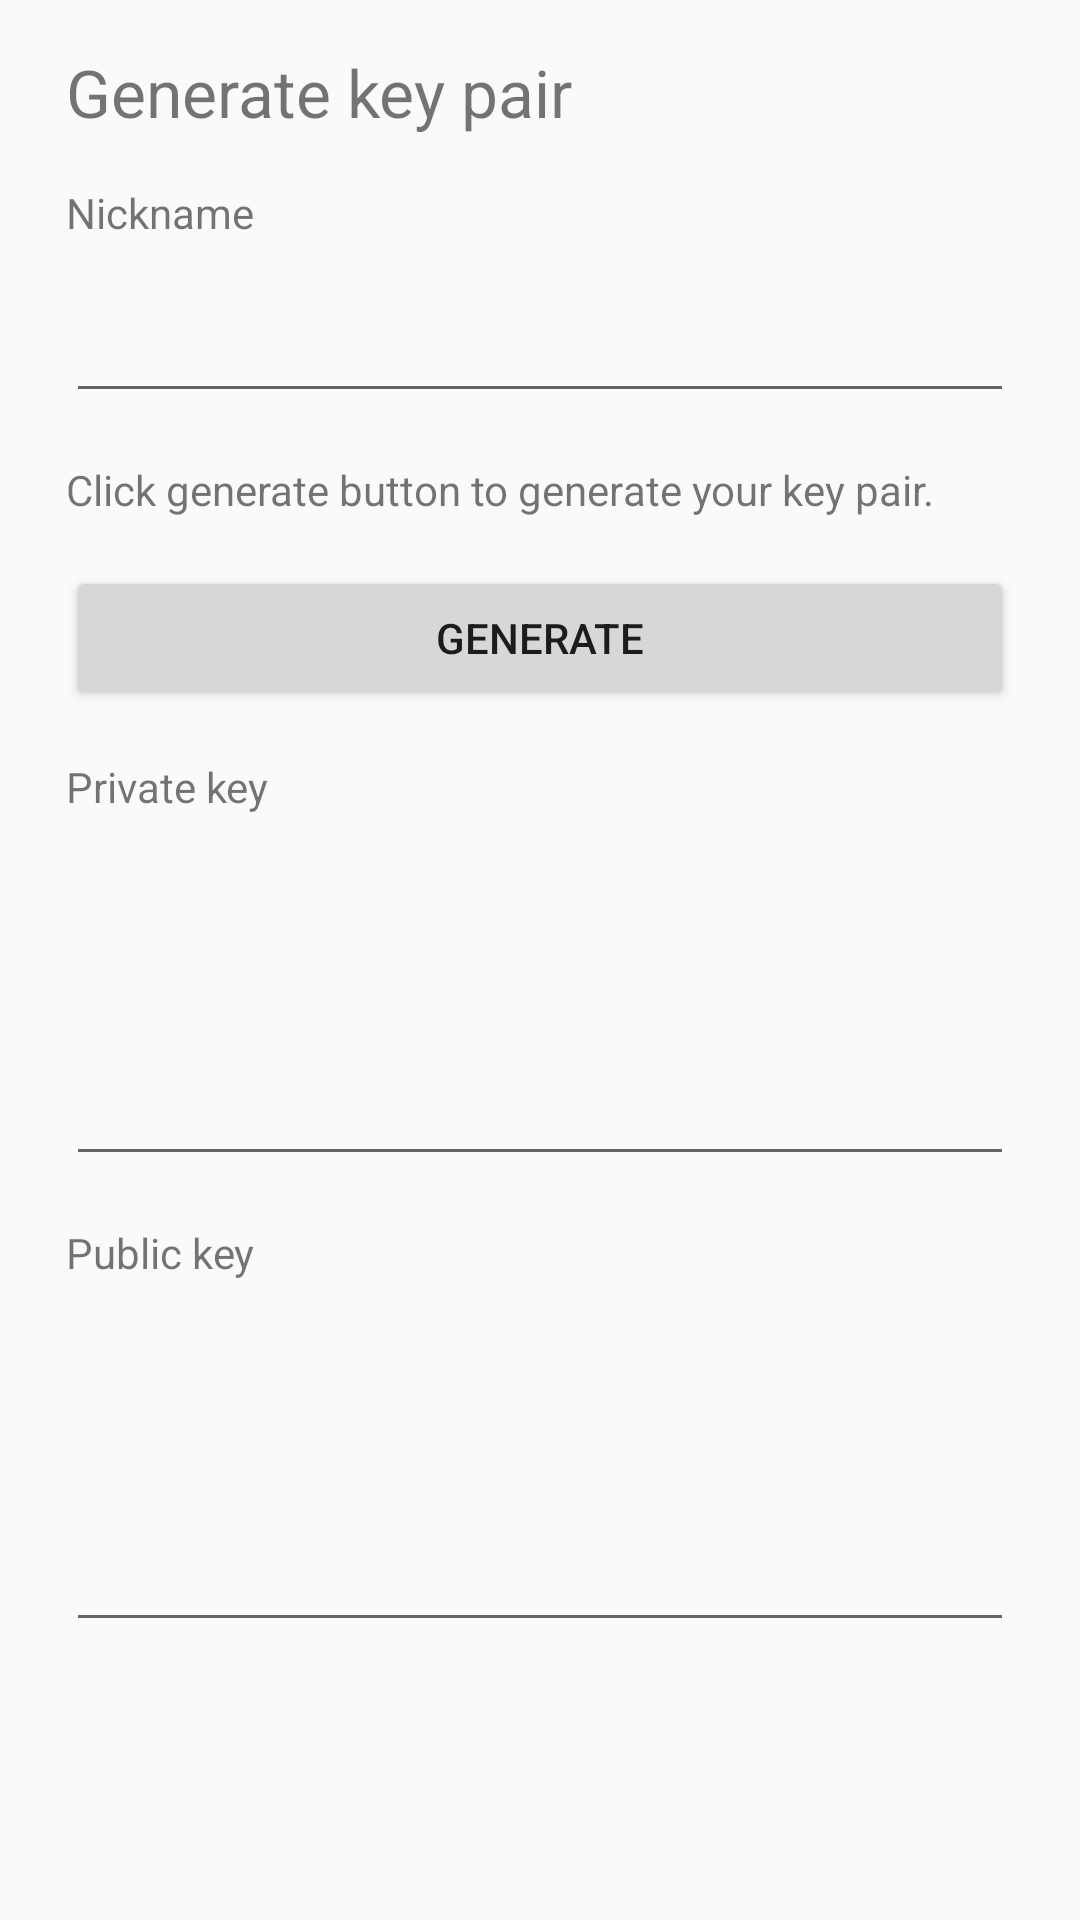

This screen was rendered from an Android layout file. Write that file and the resources it references.
<!-- AndroidManifest.xml: application theme AppTheme -->
<!-- res/layout/dialog_createkey.xml -->
<?xml version="1.0" encoding="utf-8"?>
<androidx.constraintlayout.widget.ConstraintLayout xmlns:android="http://schemas.android.com/apk/res/android"
    xmlns:app="http://schemas.android.com/apk/res-auto"
    xmlns:tools="http://schemas.android.com/tools"
    android:orientation="vertical" android:layout_width="match_parent"
    android:layout_height="match_parent">

    <TextView
        android:id="@+id/textView13"
        style="@style/DialogTheme.Title"
        android:layout_width="wrap_content"
        android:layout_height="wrap_content"
        android:text="@string/dialog_create_key_title"
        app:layout_constraintStart_toStartOf="parent"
        app:layout_constraintTop_toTopOf="parent" />

    <TextView
        android:id="@+id/textView14"
        style="@style/DialogTheme"
        android:layout_width="wrap_content"
        android:layout_height="wrap_content"
        android:text="@string/dialog_create_key_name"
        app:layout_constraintStart_toStartOf="parent"
        app:layout_constraintTop_toBottomOf="@+id/textView13" />

    <EditText
        android:id="@+id/dialogCreateKeyEditText1"
        style="@style/DialogTheme"
        android:layout_width="match_parent"
        android:layout_height="wrap_content"
        android:ems="10"
        android:inputType="textPersonName"
        app:layout_constraintStart_toStartOf="parent"
        app:layout_constraintTop_toBottomOf="@+id/textView14" />

    <Button
        android:id="@+id/dialogCreateKeyButton1"
        style="@style/DialogTheme"
        android:layout_width="match_parent"
        android:layout_height="wrap_content"
        android:text="@string/dialog_create_key_button_create"
        app:layout_constraintStart_toStartOf="parent"
        app:layout_constraintTop_toBottomOf="@+id/textView15" />

    <TextView
        android:id="@+id/textView15"
        style="@style/DialogTheme"
        android:layout_width="match_parent"
        android:layout_height="wrap_content"
        android:text="@string/dialog_create_key_button_create_description"
        app:layout_constraintStart_toStartOf="parent"
        app:layout_constraintTop_toBottomOf="@+id/dialogCreateKeyEditText1" />

    <EditText
        android:id="@+id/dialogCreateKeyEditText2"
        style="@style/DialogTheme"
        android:layout_width="match_parent"
        android:layout_height="wrap_content"
        android:ems="10"
        android:gravity="start|top"
        android:inputType="textMultiLine"
        android:lines="4"
        app:layout_constraintStart_toStartOf="parent"
        app:layout_constraintTop_toBottomOf="@+id/textView16" />

    <TextView
        android:id="@+id/textView16"
        style="@style/DialogTheme"
        android:layout_width="wrap_content"
        android:layout_height="wrap_content"
        android:text="@string/dialog_create_key_key_private"
        app:layout_constraintStart_toStartOf="parent"
        app:layout_constraintTop_toBottomOf="@+id/dialogCreateKeyButton1" />

    <TextView
        android:id="@+id/textView17"
        style="@style/DialogTheme"
        android:layout_width="wrap_content"
        android:layout_height="wrap_content"
        android:text="@string/dialog_create_key_key_public"
        app:layout_constraintStart_toStartOf="parent"
        app:layout_constraintTop_toBottomOf="@+id/dialogCreateKeyEditText2" />

    <EditText
        android:id="@+id/dialogCreateKeyEditText3"
        style="@style/DialogTheme"
        android:layout_width="match_parent"
        android:layout_height="wrap_content"
        android:ems="10"
        android:gravity="start|top"
        android:inputType="textMultiLine"
        android:lines="4"
        app:layout_constraintStart_toStartOf="parent"
        app:layout_constraintTop_toBottomOf="@+id/textView17" />
</androidx.constraintlayout.widget.ConstraintLayout>
<!-- resources referenced by this layout -->
<resources>
  <string name="dialog_create_key_button_create">Generate</string>
  <string name="dialog_create_key_button_create_description">Click generate button to generate your key pair.</string>
  <string name="dialog_create_key_key_private">Private key</string>
  <string name="dialog_create_key_key_public">Public key</string>
  <string name="dialog_create_key_name">Nickname</string>
  <string name="dialog_create_key_title">Generate key pair</string>
  <style name="DialogTheme">
          <item name="android:layout_marginLeft">22dp</item>
          <item name="android:layout_marginRight">22dp</item>
          <item name="android:layout_marginTop">16dp</item>
      </style>
  <style name="DialogTheme.Title">
          <item name="android:textSize">22sp</item>
      </style>
  <style name="AppTheme" parent="Theme.AppCompat.Light.DarkActionBar">
          
          <item name="colorPrimary">@color/colorPrimary</item>
          <item name="colorPrimaryDark">@color/colorPrimaryDark</item>
          <item name="colorAccent">@color/colorAccent</item>
      </style>
  <!-- not gathered from this repository: default colours our renderer supplied (Android Studio template values) -->
  <color name="colorPrimary">#FF6200EE</color>
  <color name="colorPrimaryDark">#FF3700B3</color>
  <color name="colorAccent">#FF03DAC5</color>
</resources>
